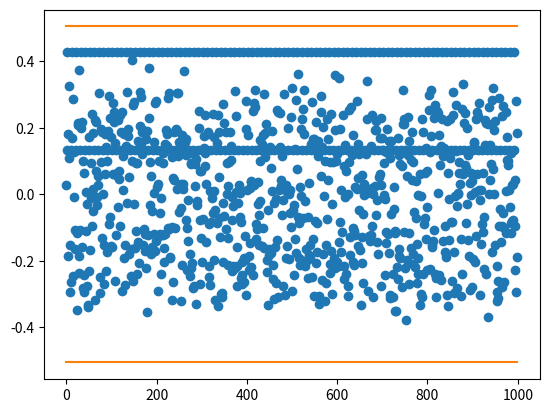

Here is the Python script that generated this plot:
import numpy as np
from matplotlib import pyplot as plt


T = 20
A = 0.2
B = 1.0 - A


def y(i:int, b, t):
    if i == t:
        return 1.0
    if i == 0:
        return -1/b
    return 1-(1/b)


def getW(b, t):
    return (1-b**t)/(1-b)

def getW0(b, t):
    return (1-b**(t+1))/(1-b)

def getGrad(x, b):
    t = len(x)-1
    return sum([(x[i]-x[i-1])*b**(t-i) for i in range(1, len(x))]) / getW(b, t)

def getVar(x, b):
    t = len(x)
    moments = [0.0, 0.0]
    for i in range(0, len(x)):
        moments[0] += x[i] * b**(t-i)
        moments[1] += x[i]**2 * b**(t-i)
    w = getW(b, t)
    print(f'getVar: w: {w}')
    moments = [m / w for m in moments]
    return max(moments[1] - moments[0]**2, 1e-6)

def getStd(x, b):
    return np.sqrt(getVar(x, b))

_w = sum([B**(T-i) for i in range(1, T+1)])
w = getW(B, T)
print(f'_w: {_w}')
print(f'w: {w}')
assert _w == w


mean_y = (1/w) * sum([y(i,B,T) * B**(T-i) for i in range(0, T+1)])
# mean_y_direct = (1/w) * (1 - B**(T-1) + (1-1/B)*sum([B**(T-i) for i in range(1,T)])) / w
# mean_y_direct = (1/w) * (1 - B**(T-1) + (1-1/B)*sum([B**(T-i) for i in range(1,T+1)]) - (1-1/B))
# mean_y_direct = (1/w) * (1 - B**(T-1) + (1-1/B)*w - (1-1/B))
# mean_y_direct = ((1-1/B)*w - (1-1/B) + (1 - B**(T-1))) / w
# mean_y_direct = ((1-1/B)*w + 1/B - B**(T-1)) / w
# mean_y_direct = ((1-1/B)*w + (1 - B**T)/B) / w
mean_y_direct = 0.0
print(f'mean_y: {mean_y}')
print(f'mean_y_direct: {mean_y_direct}')
assert abs(mean_y - mean_y_direct) < 1e-6


ys = [y(i,B,T) for i in range(0, T+1)]
print(f'ys: {ys}')
w0 = getW0(B, T)
assert w0 == sum([B**(T-i) for i in range(0, T+1)])
_var_y = 1/w0 * sum([ys[i]**2 * B**(T-i) for i in range(0, T+1)])
# varY = lambda b,t: 1/w0 * sum([y(i,b,t)**2 * b**(t-i) for i in range(0,t+1)])
# varY = lambda b,t: 1/w0 * (1 + b**(t-2) + (1-1/b)**2 * sum([b**(t-i) for i in range(1,t)]))
# varY = lambda b,t: 1/w0 * (1 + b**(t-2) - (1-1/b)**2 * (b**t+1) + (1-1/b)**2 * w0)
# varY = lambda b,t: (1-1/b)**2 + (1 + b**(t-2) - (1-2/b+b**(-2))*(b**t+1)) / w0
# varY = lambda b,t: (1-1/b)**2 + (-b**t + 2*b**(t-1) + 2/b - b**(-2)) / w0
# varY = lambda b,t: (1-1/b)**2 + (-b**t + 2*b**(t-1) + 2/b - b**(-2)) * (1-b) / (1-b**(t+1))
# varY = lambda b,t: (1-b) * ((1-b)/b**2 + (-b**t + 2*b**(t-1) + 2/b - b**(-2)) / (1-b**(t+1)))
# varY = lambda b,t: (1-b) * ((1-b)/b**2 + 1/b - b**(-2) + (1+b**t)/(b*(1-b**(t+1))))
varY = lambda b,t: (1-b) / b * ((1+b**t)/(1-b**(t+1)))
var_y = varY(B, T)
print(f'_var_y: {_var_y}')
print(f'var_y: {var_y}')
assert abs(_var_y - var_y) < 1e-6

# plt.plot([varY(B,t) for t in range(1, 100)])

stdY = lambda b,t: np.sqrt(varY(b,t))
std_y = stdY(B, T)
print(f'std_y: {std_y}')

# x = [2.35953919, 2.40007963, 6.29489035, 0.98687189, 0.92388824, 3.35557637,
#      4.20103365, 7.00147004, 3.70622972, 2.54446704, 9.89759788]
x = np.linspace(0, 10, T+1)
g = getGrad(x, B)
print(f'x: {x}')
print(f'g: {g}')
std_x = getStd(x, B)
print(f'std(x): {std_x}')

g_div_std = g/std_x
print(f'g_div_std: {g_div_std}')

# exit()

N = 1000
w0 = getW0(B, T)
g_div_std_list = []
for n in range(N):
    b = B
    t = T
    if n%10==0:
        x = np.random.normal(5, 2, t+1)
    elif n%10==1:
        x = np.linspace(0, n, t+1)
    elif n%10==2:
        x = np.exp(np.linspace(0, 10, t+1))
    else:
        x = np.random.uniform(0, 10, t+1)
    g = sum([(x[i]-x[i-1])*B**(T-i) for i in range(1, len(x))]) / w0
    moments = [
        sum([x[i] * b**(len(x)-i) for i in range(0, len(x))]) / w0,
        sum([x[i] * x[i] * b**(len(x)-i) for i in range(0, len(x))]) / w0,
    ]
    var_x = max(moments[1] - moments[0]**2, 1e-6)
    std_x = np.sqrt(var_x)
    g_div_std = g/std_x
    # print(f'std: {std}')
    # print(f'var: {var}')
    # print(f'g_div_std: {g_div_std}')

    if abs(g_div_std) > std_y:
        print(f'x = {x}')
        break

    g_div_std_list.append(g_div_std)

plt.scatter(range(N), g_div_std_list)


plt.plot(std_y*np.ones(N), color='tab:orange')
plt.plot(-std_y*np.ones(N), color='tab:orange')

# bs = np.linspace(0.01, 1.0, 100)
# plt.plot(bs, [varY(b,100) for b in bs])



plt.show()
